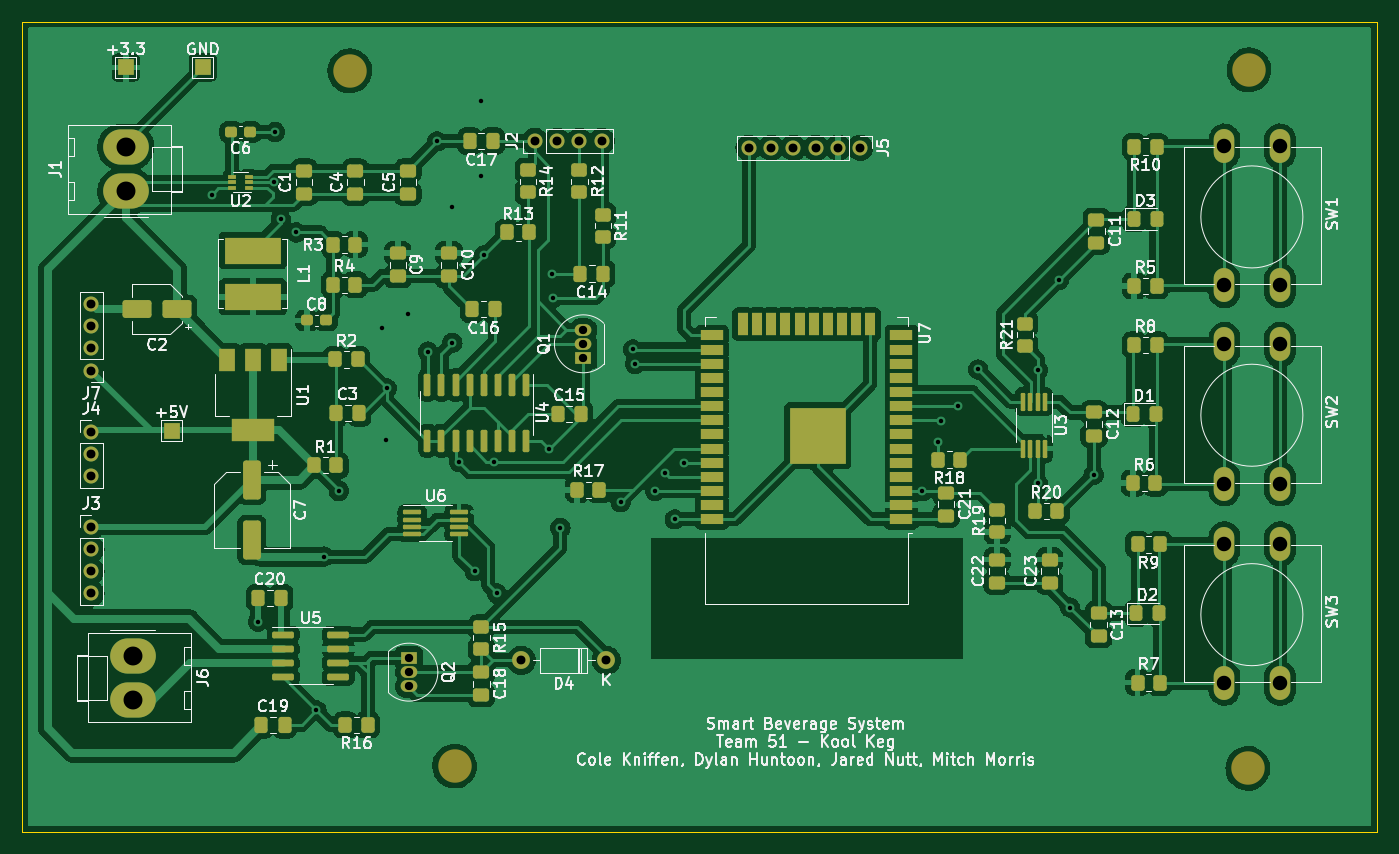
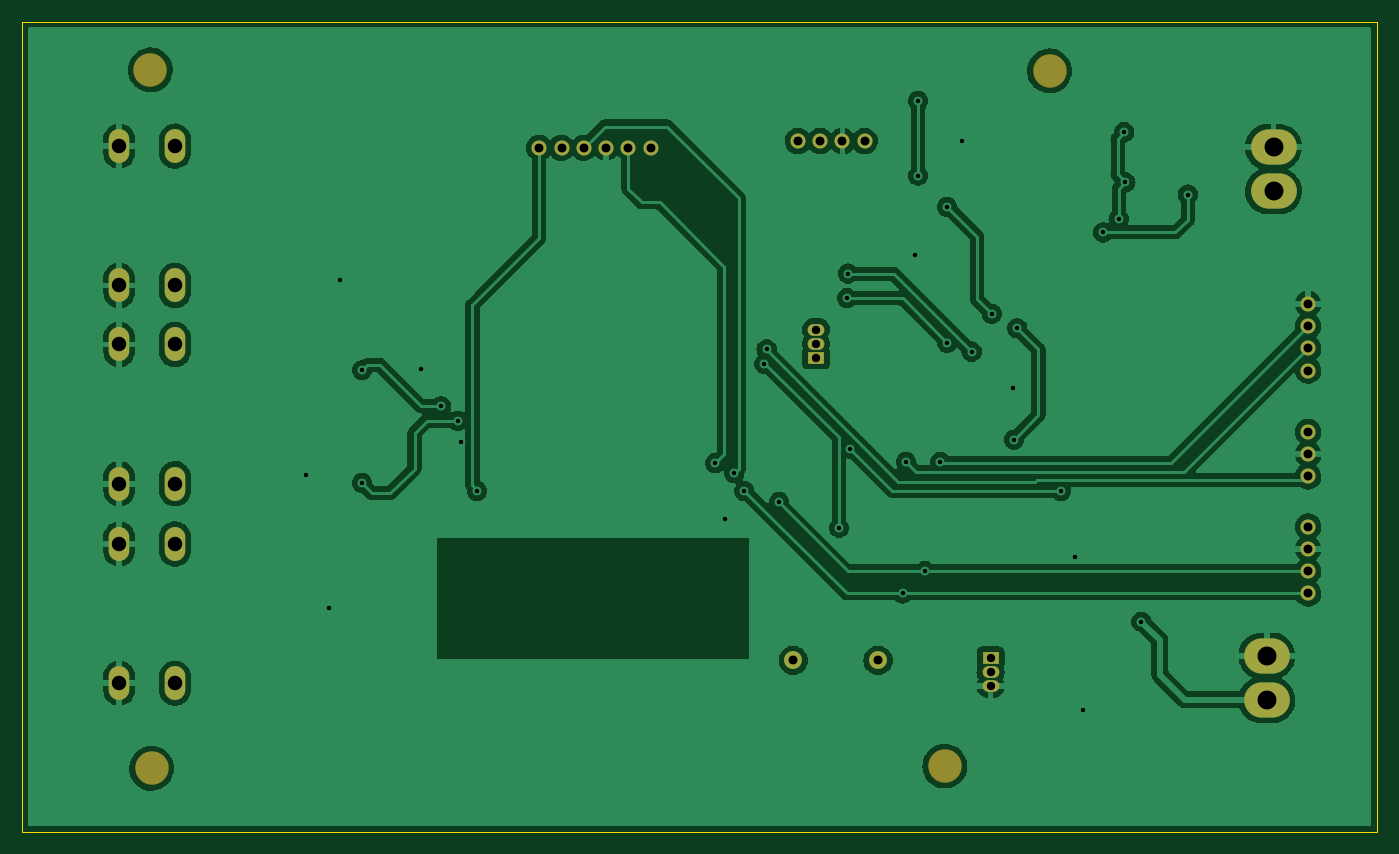
Circuit board: 10 layer files. Board 121.6 x 72.7 mm.
- bottom_copper: Kool Keg-B_Cu.gbr (182165 bytes)
- bottom_mask: Kool Keg-B_Mask.gbr (2356 bytes)
- paste: Kool Keg-B_Paste.gbr (463 bytes)
- bottom_silk: Kool Keg-B_Silkscreen.gbr (464 bytes)
- outline: Kool Keg-Edge_Cuts.gbr (693 bytes)
- top_copper: Kool Keg-F_Cu.gbr (342048 bytes)
- top_mask: Kool Keg-F_Mask.gbr (10874 bytes)
- paste: Kool Keg-F_Paste.gbr (8796 bytes)
- top_silk: Kool Keg-F_Silkscreen.gbr (90195 bytes)
- drill: Kool Keg-PTH.drl (2024 bytes)

=== bottom_copper: Kool Keg-B_Cu.gbr (182165 bytes, source omitted) ===
=== bottom_mask: Kool Keg-B_Mask.gbr ===
%TF.GenerationSoftware,KiCad,Pcbnew,(6.0.7-1)-1*%
%TF.CreationDate,2022-10-20T12:36:28-04:00*%
%TF.ProjectId,Kool Keg,4b6f6f6c-204b-4656-972e-6b696361645f,rev?*%
%TF.SameCoordinates,Original*%
%TF.FileFunction,Soldermask,Bot*%
%TF.FilePolarity,Negative*%
%FSLAX46Y46*%
G04 Gerber Fmt 4.6, Leading zero omitted, Abs format (unit mm)*
G04 Created by KiCad (PCBNEW (6.0.7-1)-1) date 2022-10-20 12:36:28*
%MOMM*%
%LPD*%
G01*
G04 APERTURE LIST*
%ADD10C,3.000000*%
%ADD11C,1.350000*%
%ADD12O,1.350000X1.350000*%
%ADD13O,4.100000X3.160000*%
%ADD14C,1.600000*%
%ADD15O,1.600000X1.600000*%
%ADD16O,1.850000X3.048000*%
%ADD17R,1.500000X1.050000*%
%ADD18O,1.500000X1.050000*%
G04 APERTURE END LIST*
D10*
%TO.C,REF\u002A\u002A*%
X99600000Y-107400000D03*
%TD*%
D11*
%TO.C,J3*%
X67000000Y-85900000D03*
D12*
X67000000Y-87900000D03*
X67000000Y-89900000D03*
X67000000Y-91900000D03*
%TD*%
D13*
%TO.C,J1*%
X70100000Y-55800000D03*
X70100000Y-51840000D03*
%TD*%
D11*
%TO.C,J2*%
X106800000Y-51300000D03*
D12*
X108800000Y-51300000D03*
X110800000Y-51300000D03*
X112800000Y-51300000D03*
%TD*%
D10*
%TO.C,REF\u002A\u002A*%
X170900000Y-44900000D03*
%TD*%
D14*
%TO.C,D4*%
X113210000Y-97900000D03*
D15*
X105590000Y-97900000D03*
%TD*%
D16*
%TO.C,SW1*%
X173700000Y-64260000D03*
X173700000Y-51760000D03*
X168700000Y-64260000D03*
X168700000Y-51760000D03*
%TD*%
D11*
%TO.C,J7*%
X67000000Y-71900000D03*
D12*
X67000000Y-69900000D03*
X67000000Y-67900000D03*
X67000000Y-65900000D03*
%TD*%
%TO.C,J5*%
X136000000Y-51900000D03*
X134000000Y-51900000D03*
X132000000Y-51900000D03*
X130000000Y-51900000D03*
X128000000Y-51900000D03*
X126000000Y-51900000D03*
%TD*%
D16*
%TO.C,SW3*%
X173700000Y-99960000D03*
X173700000Y-87460000D03*
X168700000Y-99960000D03*
X168700000Y-87460000D03*
%TD*%
%TO.C,SW2*%
X173700000Y-82060000D03*
X173700000Y-69560000D03*
X168700000Y-69560000D03*
X168700000Y-82060000D03*
%TD*%
D10*
%TO.C,REF\u002A\u002A*%
X170800000Y-107600000D03*
%TD*%
D11*
%TO.C,J4*%
X67000000Y-77400000D03*
D12*
X67000000Y-79400000D03*
X67000000Y-81400000D03*
%TD*%
D13*
%TO.C,J6*%
X70700000Y-97500000D03*
X70700000Y-101460000D03*
%TD*%
D17*
%TO.C,Q1*%
X111160000Y-70770000D03*
D18*
X111160000Y-69500000D03*
X111160000Y-68230000D03*
%TD*%
D17*
%TO.C,Q2*%
X95500000Y-97700000D03*
D18*
X95500000Y-98970000D03*
X95500000Y-100240000D03*
%TD*%
D10*
%TO.C,REF\u002A\u002A*%
X90200000Y-45000000D03*
%TD*%
M02*

=== paste: Kool Keg-B_Paste.gbr ===
%TF.GenerationSoftware,KiCad,Pcbnew,(6.0.7-1)-1*%
%TF.CreationDate,2022-10-20T12:34:53-04:00*%
%TF.ProjectId,Kool Keg,4b6f6f6c-204b-4656-972e-6b696361645f,rev?*%
%TF.SameCoordinates,Original*%
%TF.FileFunction,Paste,Bot*%
%TF.FilePolarity,Positive*%
%FSLAX46Y46*%
G04 Gerber Fmt 4.6, Leading zero omitted, Abs format (unit mm)*
G04 Created by KiCad (PCBNEW (6.0.7-1)-1) date 2022-10-20 12:34:53*
%MOMM*%
%LPD*%
G01*
G04 APERTURE LIST*
G04 APERTURE END LIST*
M02*

=== bottom_silk: Kool Keg-B_Silkscreen.gbr ===
%TF.GenerationSoftware,KiCad,Pcbnew,(6.0.7-1)-1*%
%TF.CreationDate,2022-10-20T12:34:53-04:00*%
%TF.ProjectId,Kool Keg,4b6f6f6c-204b-4656-972e-6b696361645f,rev?*%
%TF.SameCoordinates,Original*%
%TF.FileFunction,Legend,Bot*%
%TF.FilePolarity,Positive*%
%FSLAX46Y46*%
G04 Gerber Fmt 4.6, Leading zero omitted, Abs format (unit mm)*
G04 Created by KiCad (PCBNEW (6.0.7-1)-1) date 2022-10-20 12:34:53*
%MOMM*%
%LPD*%
G01*
G04 APERTURE LIST*
G04 APERTURE END LIST*
M02*

=== outline: Kool Keg-Edge_Cuts.gbr ===
%TF.GenerationSoftware,KiCad,Pcbnew,(6.0.7-1)-1*%
%TF.CreationDate,2022-10-20T12:36:28-04:00*%
%TF.ProjectId,Kool Keg,4b6f6f6c-204b-4656-972e-6b696361645f,rev?*%
%TF.SameCoordinates,Original*%
%TF.FileFunction,Profile,NP*%
%FSLAX46Y46*%
G04 Gerber Fmt 4.6, Leading zero omitted, Abs format (unit mm)*
G04 Created by KiCad (PCBNEW (6.0.7-1)-1) date 2022-10-20 12:36:28*
%MOMM*%
%LPD*%
G01*
G04 APERTURE LIST*
%TA.AperFunction,Profile*%
%ADD10C,0.100000*%
%TD*%
G04 APERTURE END LIST*
D10*
X60800000Y-40600000D02*
X182400000Y-40600000D01*
X182400000Y-40600000D02*
X182400000Y-113300000D01*
X182400000Y-113300000D02*
X60800000Y-113300000D01*
X60800000Y-113300000D02*
X60800000Y-40600000D01*
M02*

=== top_copper: Kool Keg-F_Cu.gbr (342048 bytes, source omitted) ===
=== top_mask: Kool Keg-F_Mask.gbr (10874 bytes, source omitted) ===
=== paste: Kool Keg-F_Paste.gbr (8796 bytes, source omitted) ===
=== top_silk: Kool Keg-F_Silkscreen.gbr (90195 bytes, source omitted) ===
=== drill: Kool Keg-PTH.drl ===
M48
; DRILL file {KiCad (6.0.7-1)-1} date Thursday, October 20, 2022 at 12:36:19 PM
; FORMAT={-:-/ absolute / inch / decimal}
; #@! TF.CreationDate,2022-10-20T12:36:19-04:00
; #@! TF.GenerationSoftware,Kicad,Pcbnew,(6.0.7-1)-1
; #@! TF.FileFunction,Plated,1,2,PTH
FMAT,2
INCH
; #@! TA.AperFunction,Plated,PTH,ViaDrill
T1C0.0157
; #@! TA.AperFunction,Plated,PTH,ComponentDrill
T2C0.0295
; #@! TA.AperFunction,Plated,PTH,ComponentDrill
T3C0.0315
; #@! TA.AperFunction,Plated,PTH,ComponentDrill
T4C0.0512
; #@! TA.AperFunction,Plated,PTH,ComponentDrill
T5C0.0669
%
G90
G05
T1
X3.063Y-2.2087
X3.2269Y-3.718
X3.2835Y-2.1654
X3.2874Y-1.9882
X3.3071Y-2.2953
X3.3622Y-2.3425
X3.4331Y-4.0315
X3.4606Y-3.4882
X3.5118Y-3.2559
X3.6654Y-2.6811
X3.6772Y-3.0748
X3.6811Y-2.8937
X3.7559Y-2.6299
X3.8268Y-2.7638
X3.8595Y-2.0209
X3.9134Y-2.252
X3.9134Y-2.7323
X3.937Y-3.1535
X3.9921Y-3.5394
X4.0157Y-1.878
X4.0157Y-2.1417
X4.0256Y-2.4232
X4.0591Y-3.1535
X4.0709Y-3.6181
X4.2559Y-3.1063
X4.2638Y-2.4882
X4.2677Y-2.5748
X4.2953Y-3.3858
X4.5079Y-3.2953
X4.5512Y-2.7559
X4.5591Y-2.8071
X4.6299Y-3.2559
X4.6654Y-3.1929
X4.699Y-3.3565
X4.7323Y-3.1575
X5.5742Y-3.2565
X5.6299Y-3.0827
X5.6417Y-3.0079
X5.7008Y-2.9567
X5.7717Y-2.8268
X5.9813Y-2.8297
X5.9813Y-3.2274
X6.0578Y-2.5106
X6.0957Y-3.6681
X6.1791Y-3.1988
T2
X3.7598Y-3.8465
X3.7598Y-3.8965
X3.7598Y-3.9465
X4.3764Y-2.6862
X4.3764Y-2.7362
X4.3764Y-2.7862
T3
X2.6378Y-2.5945
X2.6378Y-2.6732
X2.6378Y-2.752
X2.6378Y-2.8307
X2.6378Y-3.0472
X2.6378Y-3.126
X2.6378Y-3.2047
X2.6378Y-3.3819
X2.6378Y-3.4606
X2.6378Y-3.5394
X2.6378Y-3.6181
X4.1571Y-3.8543
X4.2047Y-2.0197
X4.2835Y-2.0197
X4.3622Y-2.0197
X4.4409Y-2.0197
X4.4571Y-3.8543
X4.9606Y-2.0433
X5.0394Y-2.0433
X5.1181Y-2.0433
X5.1969Y-2.0433
X5.2756Y-2.0433
X5.3543Y-2.0433
T4
X6.6417Y-2.0378
X6.6417Y-2.5299
X6.6417Y-2.7386
X6.6417Y-3.2307
X6.6417Y-3.4433
X6.6417Y-3.9354
X6.8386Y-2.0378
X6.8386Y-2.5299
X6.8386Y-2.7386
X6.8386Y-3.2307
X6.8386Y-3.4433
X6.8386Y-3.9354
T5
X2.7598Y-2.0409
X2.7598Y-2.1969
X2.7835Y-3.8386
X2.7835Y-3.9945
T0
M30
